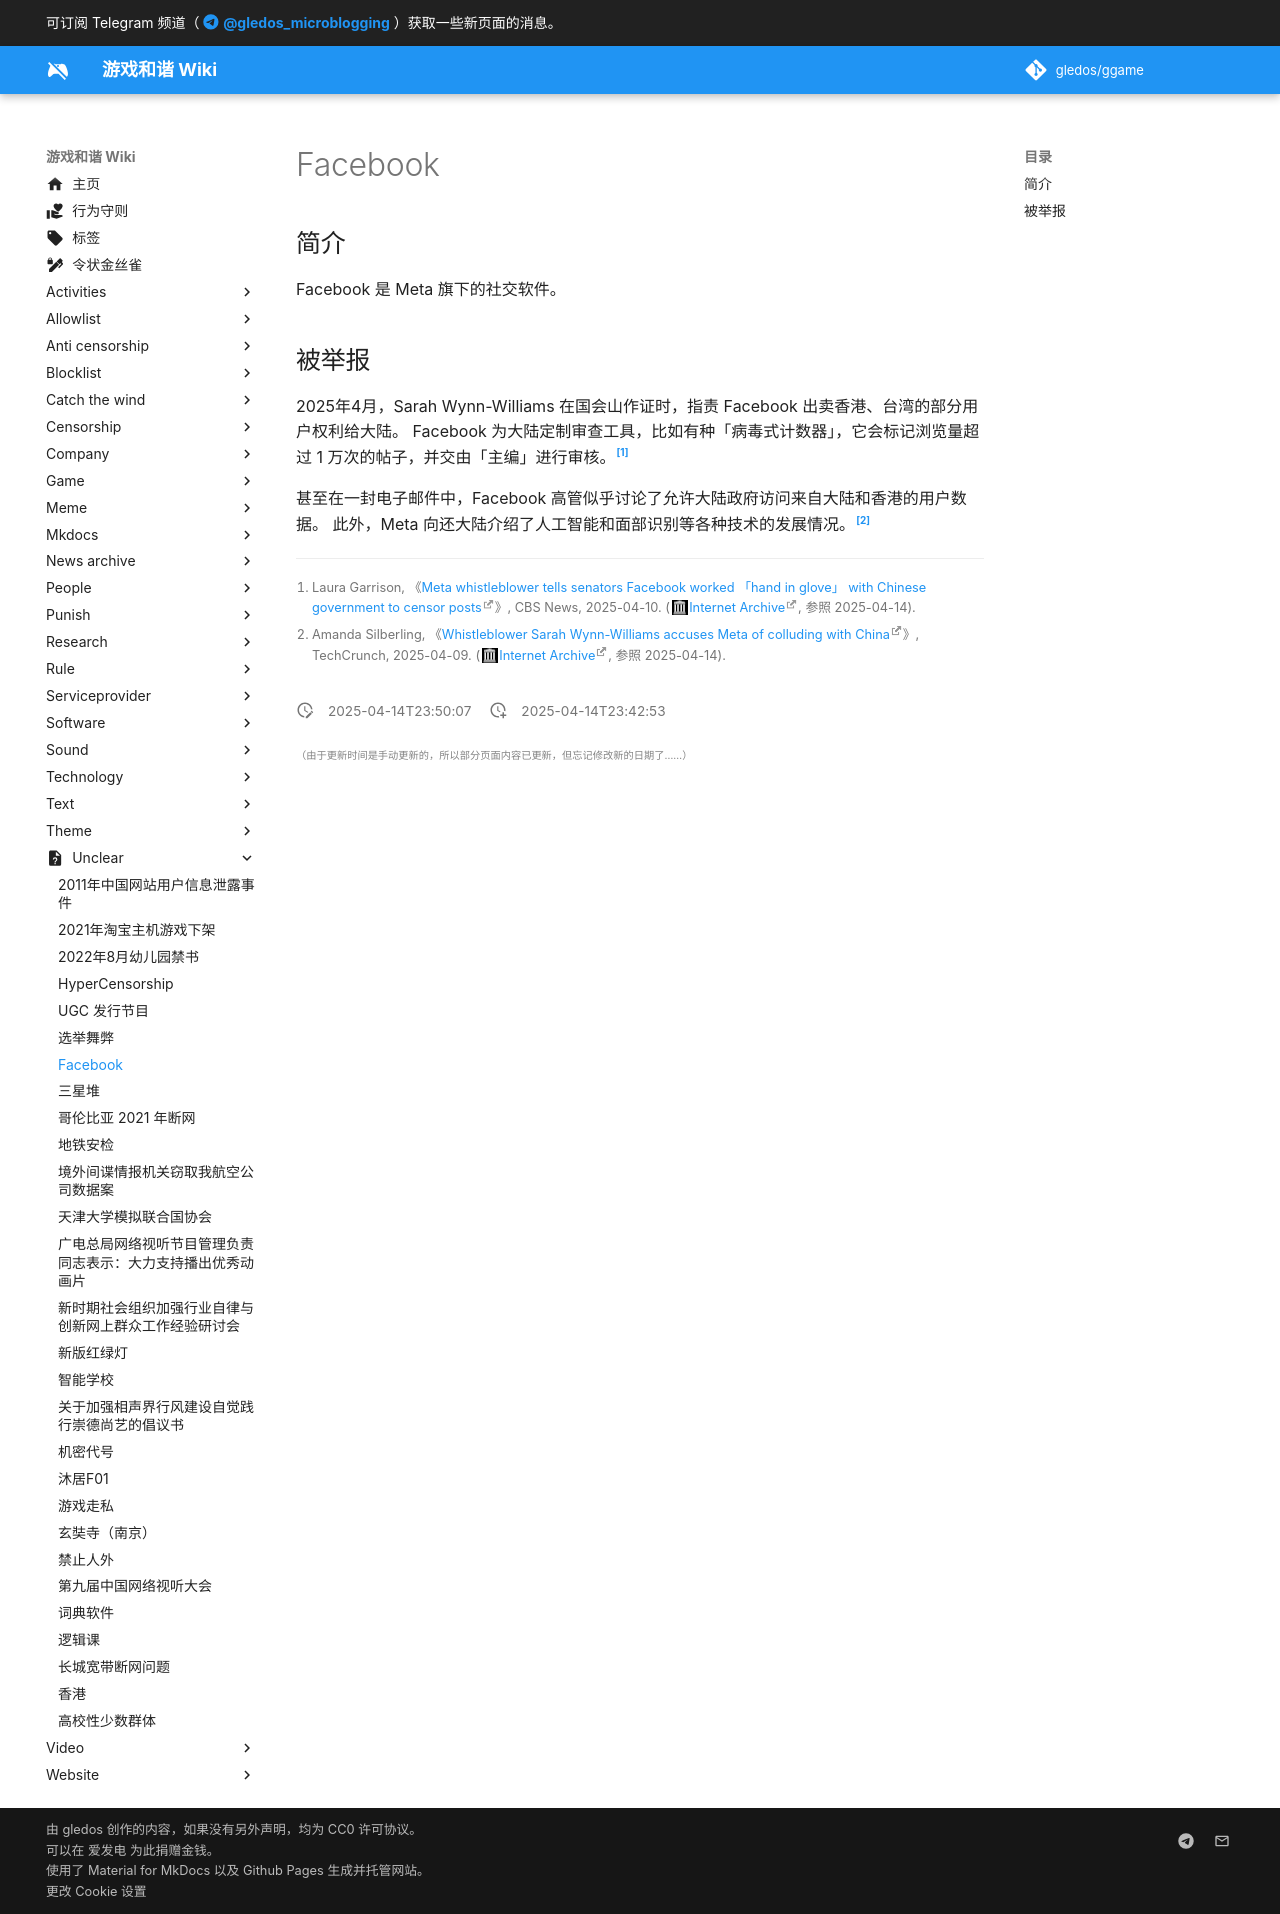

repository: gledos/ggame · page: unclear/facebook.html · generator: mkdocs

---
title: Facebook
description:
published: true
date: "2025-04-14T23:50:07"
特殊标签标记: #无标签
editor: markdown
dateCreated: "2025-04-14T23:42:53"
---

## 简介

Facebook 是 Meta 旗下的社交软件。

## 被举报

2025年4月，Sarah Wynn-Williams 在国会山作证时，指责 Facebook 出卖香港、台湾的部分用户权利给大陆。
Facebook 为大陆定制审查工具，比如有种「病毒式计数器」，它会标记浏览量超过 1 万次的帖子，并交由「主编」进行审核。[^11142]

[^11142]: Laura Garrison, 《[Meta whistleblower tells senators Facebook worked 「hand in glove」 with Chinese government to censor posts](https://www.cbsnews.com/news/meta-whistleblower-testimony-senate-judiciary-subcommittee/)》, CBS News, 2025-04-10. ([Internet Archive](https://web.archive.org/web/20250410211142/https://www.cbsnews.com/news/meta-whistleblower-testimony-senate-judiciary-subcommittee/), 参照 2025-04-14).

甚至在一封电子邮件中，Facebook 高管似乎讨论了允许大陆政府访问来自大陆和香港的用户数据。
此外，Meta 向还大陆介绍了人工智能和面部识别等各种技术的发展情况。[^55730]

[^55730]: Amanda Silberling, 《[Whistleblower Sarah Wynn-Williams accuses Meta of colluding with China](https://techcrunch.com/2025/04/09/whistleblower-sarah-wynn-williams-accuses-meta-of-colluding-with-china/)》, TechCrunch, 2025-04-09. ([Internet Archive](https://web.archive.org/web/20250410155730/https://techcrunch.com/2025/04/09/whistleblower-sarah-wynn-williams-accuses-meta-of-colluding-with-china/), 参照 2025-04-14).
